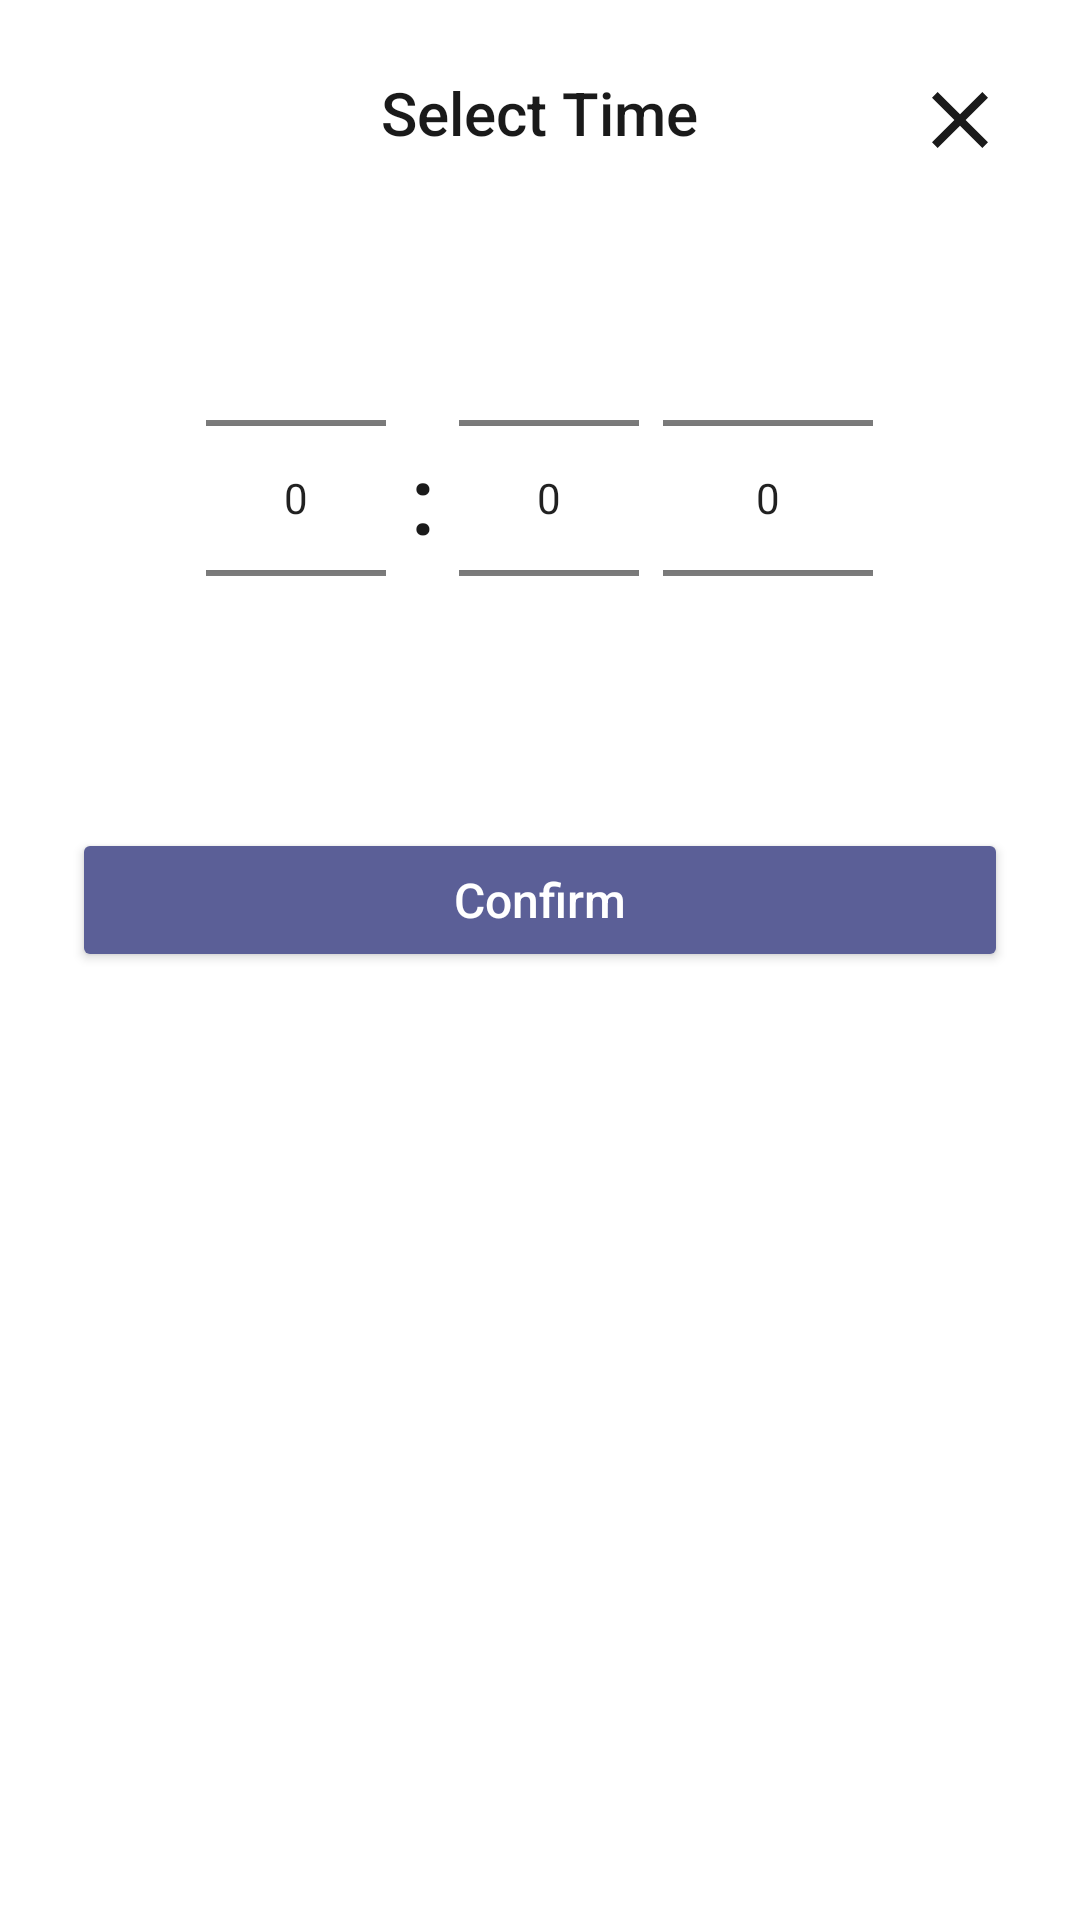

Reconstruct the res/layout file that produces this screen, plus the resources it refers to.
<!-- AndroidManifest.xml: application theme Theme.LifeSync -->
<!-- res/layout/dialog_time_picker.xml -->
<?xml version="1.0" encoding="utf-8"?>
<LinearLayout xmlns:android="http://schemas.android.com/apk/res/android"
    xmlns:app="http://schemas.android.com/apk/res-auto"
    android:layout_width="match_parent"
    android:layout_height="wrap_content"
    android:orientation="vertical"
    android:padding="24dp"
    android:background="@drawable/dialog_bg_rounded">

    <RelativeLayout
        android:layout_width="match_parent"
        android:layout_height="wrap_content"
        android:layout_marginBottom="20dp">
        <TextView
            android:layout_width="wrap_content"
            android:layout_height="wrap_content"
            android:layout_centerHorizontal="true"
            android:fontFamily="sans-serif-medium"
            android:text="Select Time"
            android:textColor="#1A1A1A"
            android:textSize="20sp" />
        <ImageView
            android:id="@+id/ivClose"
            android:layout_width="32dp"
            android:layout_height="32dp"
            android:layout_alignParentEnd="true"
            android:src="@drawable/ic_close"
            app:tint="#1A1A1A"
            android:contentDescription="Close" />
    </RelativeLayout>

    <LinearLayout
        android:layout_width="match_parent"
        android:layout_height="wrap_content"
        android:gravity="center"
        android:orientation="horizontal"
        android:layout_marginBottom="20dp">

        <NumberPicker
            android:id="@+id/hourPicker"
            android:layout_width="60dp"
            android:layout_height="180dp"
            android:textColorPrimary="#1A1A1A" android:textColor="#1A1A1A"
            android:textColorSecondary="#1A1A1A" />

        <TextView
            android:layout_width="wrap_content"
            android:layout_height="wrap_content"
            android:layout_marginHorizontal="8dp"
            android:fontFamily="sans-serif-medium"
            android:text=":"
            android:textColor="#1A1A1A"
            android:textSize="32sp" />

        <NumberPicker
            android:id="@+id/minutePicker"
            android:layout_width="60dp"
            android:layout_height="180dp"
            android:textColorPrimary="#1A1A1A" android:textColor="#1A1A1A"
            android:textColorSecondary="#1A1A1A" />

        <NumberPicker
            android:id="@+id/periodPicker"
            android:layout_width="70dp"
            android:layout_height="180dp"
            android:layout_marginStart="8dp"
            android:textColorPrimary="#1A1A1A" android:textColor="#1A1A1A"
            android:textColorSecondary="#1A1A1A" />
    </LinearLayout>

    <Button
        android:id="@+id/btnConfirmTime"
        android:layout_width="match_parent"
        android:layout_height="wrap_content"
        android:backgroundTint="#5B5F97"
        android:fontFamily="sans-serif-medium"
        android:text="Confirm"
        android:textAllCaps="false"
        android:textColor="#FFFFFF"
        android:textSize="16sp" />

</LinearLayout>
<!-- resources referenced by this layout -->
<resources>
  <!-- drawable ic_close (drawable) -->
  <?xml version="1.0" encoding="utf-8"?>
  <vector xmlns:android="http://schemas.android.com/apk/res/android"
      android:width="24dp"
      android:height="24dp"
      android:viewportWidth="24"
      android:viewportHeight="24">
      <path
          android:fillColor="#2D3748"
          android:pathData="M19,6.41L17.59,5L12,10.59L6.41,5L5,6.41L10.59,12L5,17.59L6.41,19L12,13.41L17.59,19L19,17.59L13.41,12L19,6.41Z" />
  </vector>
  <style name="Theme.LifeSync" parent="Base.Theme.LifeSync" />
  <style name="Base.Theme.LifeSync" parent="Theme.Material3.DayNight.NoActionBar">
          
          
          <item name="colorControlActivated">@null</item>
          <item name="colorControlNormal">@null</item>
          <item name="android:buttonTint">@null</item>
  
          
          <item name="textAllCaps">false</item>
  
      </style>
</resources>
